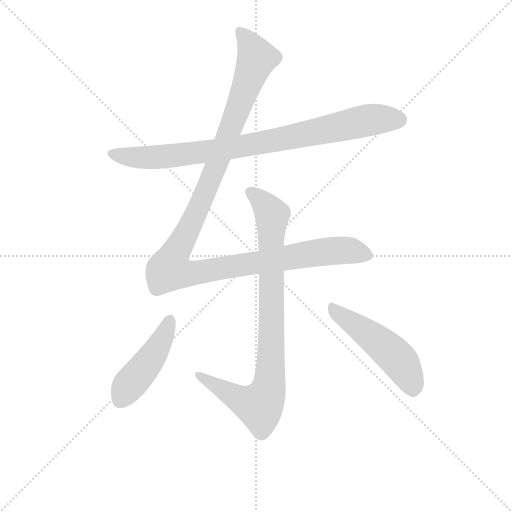
t = 0.00 s
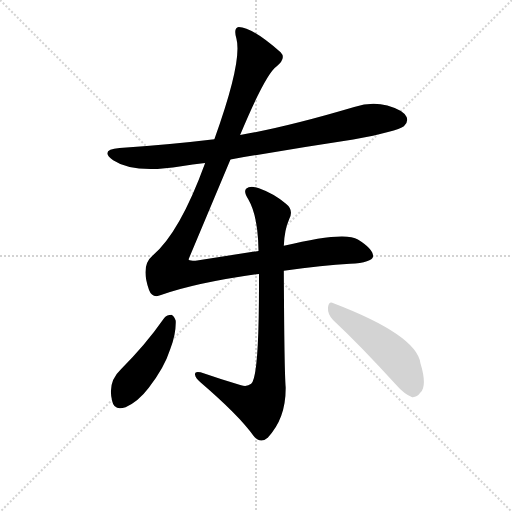
t = 3.85 s
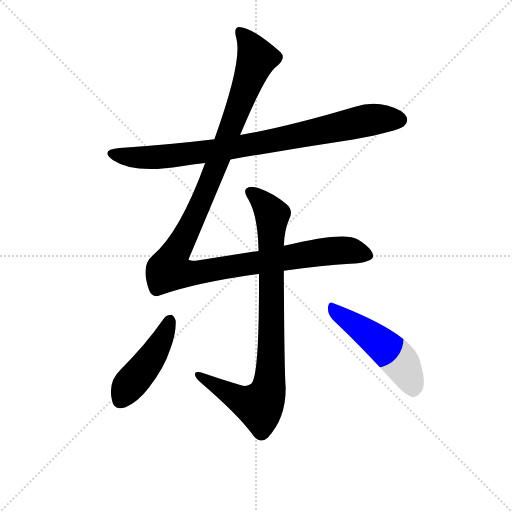
t = 4.04 s
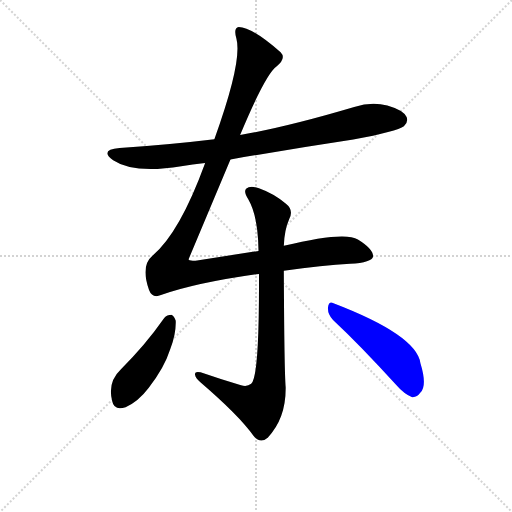
t = 4.23 s
t = 4.43 s: frame unchanged from t = 4.23 s, image omitted
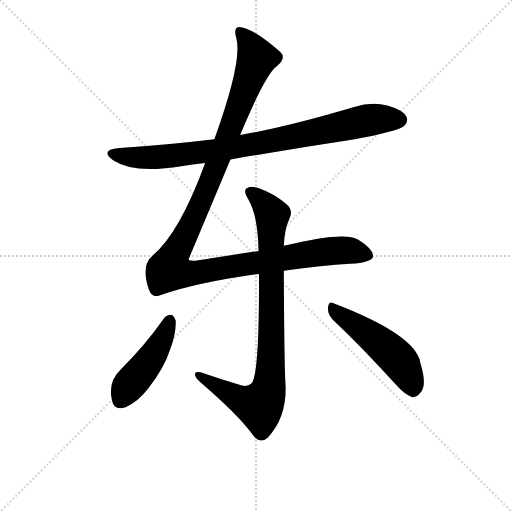
t = 5.13 s

The animated SVG that drew these frames (rendered in a browser with its animation timeline set to each time). Animation: 5 CSS @keyframes rules; one cycle of 5.13 s.

<svg version="1.1" viewBox="0 0 1024 1024" xmlns="http://www.w3.org/2000/svg">
  <g stroke="lightgray" stroke-dasharray="1,1" stroke-width="1" transform="scale(4, 4)">
    <line x1="0" y1="0" x2="256" y2="256"></line>
    <line x1="256" y1="0" x2="0" y2="256"></line>
    <line x1="128" y1="0" x2="128" y2="256"></line>
    <line x1="0" y1="128" x2="256" y2="128"></line>
  </g>
<g transform="scale(0.92, -0.92) translate(60, -900)">
   <style type="text/css">
    @keyframes keyframes0 {
      from {
       stroke: blue;
       stroke-dashoffset: 883;
       stroke-width: 128;
       }
       74% {
       animation-timing-function: step-end;
       stroke: blue;
       stroke-dashoffset: 0;
       stroke-width: 128;
       }
       to {
       stroke: black;
       stroke-width: 1024;
       }
       }
       #make-me-a-hanzi-animation-0 {
         animation: keyframes0 0.968587s both;
         animation-delay: 0.000000s;
         animation-timing-function: linear;
       }
    @keyframes keyframes1 {
      from {
       stroke: blue;
       stroke-dashoffset: 1262;
       stroke-width: 128;
       }
       80% {
       animation-timing-function: step-end;
       stroke: blue;
       stroke-dashoffset: 0;
       stroke-width: 128;
       }
       to {
       stroke: black;
       stroke-width: 1024;
       }
       }
       #make-me-a-hanzi-animation-1 {
         animation: keyframes1 1.277018s both;
         animation-delay: 0.968587s;
         animation-timing-function: linear;
       }
    @keyframes keyframes2 {
      from {
       stroke: blue;
       stroke-dashoffset: 894;
       stroke-width: 128;
       }
       74% {
       animation-timing-function: step-end;
       stroke: blue;
       stroke-dashoffset: 0;
       stroke-width: 128;
       }
       to {
       stroke: black;
       stroke-width: 1024;
       }
       }
       #make-me-a-hanzi-animation-2 {
         animation: keyframes2 0.977539s both;
         animation-delay: 2.245605s;
         animation-timing-function: linear;
       }
    @keyframes keyframes3 {
      from {
       stroke: blue;
       stroke-dashoffset: 463;
       stroke-width: 128;
       }
       60% {
       animation-timing-function: step-end;
       stroke: blue;
       stroke-dashoffset: 0;
       stroke-width: 128;
       }
       to {
       stroke: black;
       stroke-width: 1024;
       }
       }
       #make-me-a-hanzi-animation-3 {
         animation: keyframes3 0.626790s both;
         animation-delay: 3.223145s;
         animation-timing-function: linear;
       }
    @keyframes keyframes4 {
      from {
       stroke: blue;
       stroke-dashoffset: 505;
       stroke-width: 128;
       }
       62% {
       animation-timing-function: step-end;
       stroke: blue;
       stroke-dashoffset: 0;
       stroke-width: 128;
       }
       to {
       stroke: black;
       stroke-width: 1024;
       }
       }
       #make-me-a-hanzi-animation-4 {
         animation: keyframes4 0.660970s both;
         animation-delay: 3.849935s;
         animation-timing-function: linear;
       }
</style>
<path d="M 441.0 553.5 Q 571.0 575.5 708.0 596.5 Q 804.0 614.5 818.0 625.5 Q 828.0 634.5 824.0 645.5 Q 817.0 660.5 782.0 670.5 Q 748.0 679.5 710.0 667.5 Q 565.0 624.5 462.0 606.5 L 406.0 597.5 Q 307.0 585.5 200.0 578.5 Q 155.0 574.5 186.0 551.5 Q 231.0 521.5 334.0 538.5 Q 358.0 542.5 386.0 545.5 L 441.0 553.5 Z" fill="lightgray"></path> 
<path d="M 557.0 311.5 Q 642.0 323.5 701.0 326.5 Q 749.0 329.5 751.0 342.5 Q 752.0 358.5 718.0 379.5 Q 688.0 397.5 557.0 365.5 L 502.0 354.5 L 372.0 334.5 Q 351.0 331.5 350.0 336.5 L 441.0 553.5 L 462.0 606.5 Q 517.0 738.5 541.0 755.5 Q 563.0 773.5 550.0 786.5 Q 489.0 840.5 459.0 841.5 Q 447.0 840.5 454.0 815.5 Q 467.0 766.5 406.0 597.5 L 386.0 545.5 Q 331.0 394.5 272.0 344.5 Q 245.0 322.5 264.0 269.5 Q 271.0 250.5 290.0 258.5 Q 366.0 285.5 503.0 304.5 L 557.0 311.5 Z" fill="lightgray"></path> 
<path d="M 557.0 365.5 Q 558.0 399.5 569.0 424.5 Q 579.0 443.5 561.0 457.5 Q 534.0 479.5 503.0 490.5 Q 484.0 497.5 475.0 489.5 Q 469.0 482.5 480.0 466.5 Q 501.0 430.5 502.0 354.5 L 503.0 304.5 Q 504.0 79.5 486.0 65.5 Q 477.0 58.5 464.0 62.5 Q 419.0 75.5 376.0 90.5 Q 363.0 93.5 364.0 85.5 Q 365.0 78.5 375.0 69.5 Q 460.0 -3.5 491.0 -47.5 Q 506.0 -65.5 522.0 -51.5 Q 562.0 -9.5 561.0 58.5 Q 558.0 94.5 557.0 311.5 L 557.0 365.5 Z" fill="lightgray"></path> 
<path d="M 297.0 208.5 Q 255.0 148.5 203.0 97.5 Q 173.0 69.5 184.0 27.5 Q 188.0 6.5 213.0 14.5 Q 241.0 27.5 263.0 56.5 Q 297.0 99.5 310.0 140.5 Q 323.0 174.5 322.0 202.5 Q 319.0 212.5 313.0 215.5 Q 303.0 215.5 297.0 208.5 Z" fill="lightgray"></path> 
<path d="M 664.0 204.5 Q 725.0 147.5 800.0 64.5 Q 819.0 42.5 836.0 36.5 Q 846.0 35.5 854.0 46.5 Q 869.0 61.5 854.0 110.5 Q 845.0 171.5 665.0 240.5 Q 655.0 246.5 653.0 231.5 Q 652.0 216.5 664.0 204.5 Z" fill="lightgray"></path> 
      <clipPath id="make-me-a-hanzi-clip-0">
      <path d="M 441.0 553.5 Q 571.0 575.5 708.0 596.5 Q 804.0 614.5 818.0 625.5 Q 828.0 634.5 824.0 645.5 Q 817.0 660.5 782.0 670.5 Q 748.0 679.5 710.0 667.5 Q 565.0 624.5 462.0 606.5 L 406.0 597.5 Q 307.0 585.5 200.0 578.5 Q 155.0 574.5 186.0 551.5 Q 231.0 521.5 334.0 538.5 Q 358.0 542.5 386.0 545.5 L 441.0 553.5 Z" fill="lightgray"></path>
      </clipPath>
      <path clip-path="url(#make-me-a-hanzi-clip-0)" d="M 189.0 566.5 L 241.0 557.5 L 320.0 561.5 L 522.0 591.5 L 738.0 638.5 L 808.0 639.5 " fill="none" id="make-me-a-hanzi-animation-0" stroke-dasharray="755 1510" stroke-linecap="round"></path>

      <clipPath id="make-me-a-hanzi-clip-1">
      <path d="M 557.0 311.5 Q 642.0 323.5 701.0 326.5 Q 749.0 329.5 751.0 342.5 Q 752.0 358.5 718.0 379.5 Q 688.0 397.5 557.0 365.5 L 502.0 354.5 L 372.0 334.5 Q 351.0 331.5 350.0 336.5 L 441.0 553.5 L 462.0 606.5 Q 517.0 738.5 541.0 755.5 Q 563.0 773.5 550.0 786.5 Q 489.0 840.5 459.0 841.5 Q 447.0 840.5 454.0 815.5 Q 467.0 766.5 406.0 597.5 L 386.0 545.5 Q 331.0 394.5 272.0 344.5 Q 245.0 322.5 264.0 269.5 Q 271.0 250.5 290.0 258.5 Q 366.0 285.5 503.0 304.5 L 557.0 311.5 Z" fill="lightgray"></path>
      </clipPath>
      <path clip-path="url(#make-me-a-hanzi-clip-1)" d="M 462.0 830.5 L 499.0 774.5 L 387.0 482.5 L 317.0 342.5 L 308.0 313.5 L 353.0 305.5 L 687.0 356.5 L 741.0 344.5 " fill="none" id="make-me-a-hanzi-animation-1" stroke-dasharray="1134 2268" stroke-linecap="round"></path>

      <clipPath id="make-me-a-hanzi-clip-2">
      <path d="M 557.0 365.5 Q 558.0 399.5 569.0 424.5 Q 579.0 443.5 561.0 457.5 Q 534.0 479.5 503.0 490.5 Q 484.0 497.5 475.0 489.5 Q 469.0 482.5 480.0 466.5 Q 501.0 430.5 502.0 354.5 L 503.0 304.5 Q 504.0 79.5 486.0 65.5 Q 477.0 58.5 464.0 62.5 Q 419.0 75.5 376.0 90.5 Q 363.0 93.5 364.0 85.5 Q 365.0 78.5 375.0 69.5 Q 460.0 -3.5 491.0 -47.5 Q 506.0 -65.5 522.0 -51.5 Q 562.0 -9.5 561.0 58.5 Q 558.0 94.5 557.0 311.5 L 557.0 365.5 Z" fill="lightgray"></path>
      </clipPath>
      <path clip-path="url(#make-me-a-hanzi-clip-2)" d="M 484.0 483.5 L 532.0 430.5 L 531.0 203.5 L 523.0 51.5 L 504.0 17.5 L 455.0 34.5 L 372.0 84.5 " fill="none" id="make-me-a-hanzi-animation-2" stroke-dasharray="766 1532" stroke-linecap="round"></path>

      <clipPath id="make-me-a-hanzi-clip-3">
      <path d="M 297.0 208.5 Q 255.0 148.5 203.0 97.5 Q 173.0 69.5 184.0 27.5 Q 188.0 6.5 213.0 14.5 Q 241.0 27.5 263.0 56.5 Q 297.0 99.5 310.0 140.5 Q 323.0 174.5 322.0 202.5 Q 319.0 212.5 313.0 215.5 Q 303.0 215.5 297.0 208.5 Z" fill="lightgray"></path>
      </clipPath>
      <path clip-path="url(#make-me-a-hanzi-clip-3)" d="M 311.0 204.5 L 283.0 143.5 L 220.0 62.5 L 203.0 29.5 " fill="none" id="make-me-a-hanzi-animation-3" stroke-dasharray="335 670" stroke-linecap="round"></path>

      <clipPath id="make-me-a-hanzi-clip-4">
      <path d="M 664.0 204.5 Q 725.0 147.5 800.0 64.5 Q 819.0 42.5 836.0 36.5 Q 846.0 35.5 854.0 46.5 Q 869.0 61.5 854.0 110.5 Q 845.0 171.5 665.0 240.5 Q 655.0 246.5 653.0 231.5 Q 652.0 216.5 664.0 204.5 Z" fill="lightgray"></path>
      </clipPath>
      <path clip-path="url(#make-me-a-hanzi-clip-4)" d="M 666.0 226.5 L 743.0 172.5 L 804.0 120.5 L 823.0 92.5 L 837.0 53.5 " fill="none" id="make-me-a-hanzi-animation-4" stroke-dasharray="377 754" stroke-linecap="round"></path>

</g>
</svg>
